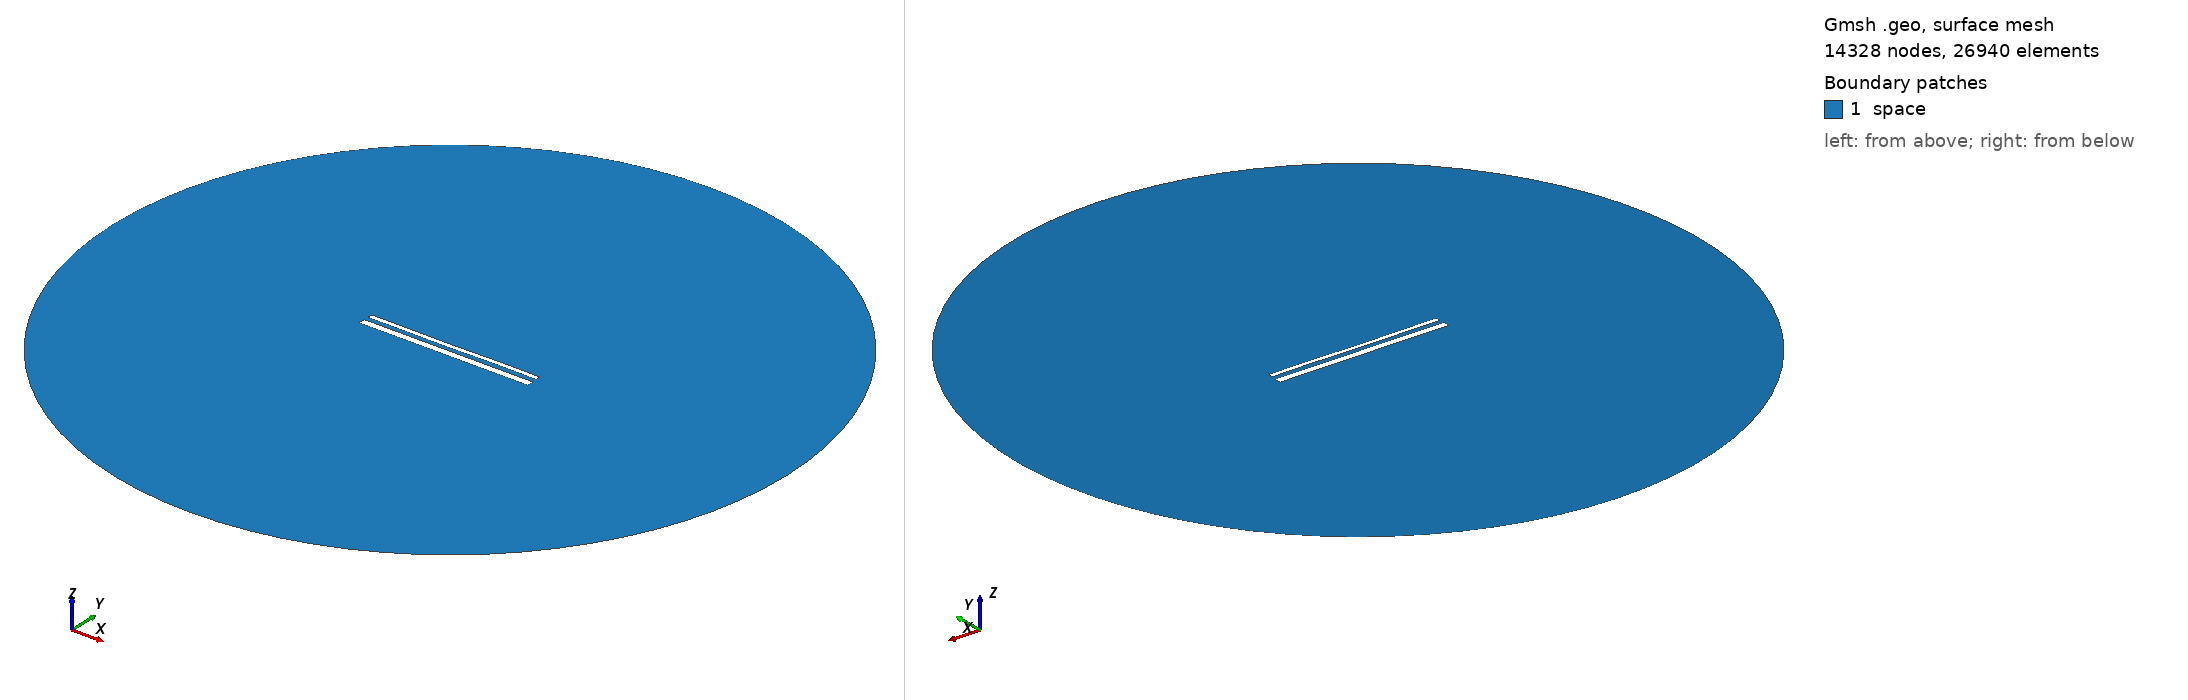

Gmsh geometry script, surface-meshed: 14328 nodes, 26940 surface elements. Boundary patches (legend numbers): 1 space. Left view from above one corner, right view from below the opposite corner. Legend entries are the model's physical surfaces. The drawing asked Gmsh for element sizes between 1% and 20% of the model's largest extent; the script's own settings can give other sizes.

=== 15409.geo (drawn) ===
//---------------------------------------
// Geometry kernel
//---------------------------------------

SetFactory("OpenCASCADE");



//---------------------------------------
// Parameters of the geometry
//---------------------------------------

// Overetch of the upper plate
overetch = 0.5;

// Distance between the plates
distance = 2.5;

// Discretization over the x axis (for the deformation)
nx = 50; 

// Length of the plate
L = 100 - overetch; 

// Number of modes
n = 4; 

// 1st mode coefficient
coeff(1) = 0.07499999999999998;
beta(1) = 0.596864 * 3.1415926535 / L;

// 2nd mode coefficient
coeff(2) = -0.075;
beta(2) = 1.49418 * 3.1415926535 / L;

// 3rd mode coefficient
coeff(3) = -0.075;
beta(3) = 2.50025 * 3.1415926535 / L;

// 4th mode coefficient
coeff(4) = 0.07499999999999998;
beta(4) = 3.49999 * 3.1415926535 / L;



//---------------------------------------
// Upper plate (deformed rectangle)
//---------------------------------------

// Coordiantes of the upper plate
xmin = -50;
xmax = 50 - overetch;

// Height of the upper plate
yheight = 4 - 2 * overetch;

// Indexes of the points
UpperID[] = {};
LowerID[] = {};
LeftID[] = {};
RightID[] = {};

// Point index
p = 1;

// Horizontal edges
For i In {1:nx}
    x = xmin + (i-1)*(xmax - xmin)/(nx-1);

    y_bottom = distance / 2 + overetch;
    For j In {1:n}
        C = (Cosh(beta(j)*L) + Cos(beta(j)*L)) / (Sinh(beta(j)*L) + Sin(beta(j)*L));
        y_bottom  = y_bottom + coeff(j) * (Cosh(beta(j)*(x+50)) - Cos(beta(j)*(x+50)) - C * (Sinh(beta(j)*(x+50)) - Sin(beta(j)*(x+50))));
    EndFor

    y_top = y_bottom + yheight;

    Point(p) = {x, y_top, 0, 1.0};
    UpperID[i] = p;
    p = p + 1;

    Point(p) = {x, y_bottom, 0, 1.0};
    LowerID[i] = p;
    p = p + 1;
EndFor

// Create point lists
UpperPts[] = {}; LowerPts[] = {};
For i In {1:nx}
  UpperPts[] += {UpperID[i]};
  LowerPts[] += {LowerID[i]};
EndFor

// Build splines
Spline(1) = {UpperPts[]};
Spline(2) = {LowerPts[]};
Line(3) = {LowerPts[nx-1], UpperPts[nx-1]};
Line(4) = {LowerPts[0], UpperPts[0]};

// Build the plane surface
Curve Loop(1) = {2, 3, -1, -4};
Plane Surface(1) = {1};



//---------------------------------------
// Lower plate (rectangle)
//---------------------------------------

// Vertices
Point(1001) = {-50, -1, 0, 1.0};
Point(1002) = { 50, -1, 0, 1.0};
Point(1003) = { 50,  -5, 0, 1.0};
Point(1004) = {-50,  -5, 0, 1.0};

// Edges
Line(5) = {1001, 1002};
Line(6) = {1002, 1003};
Line(7) = {1003, 1004};
Line(8) = {1004, 1001};

// Plane surface
Line Loop(2) = {5, 6, 7, 8};
Plane Surface(2) = {2}; 



//---------------------------------------
// Outer (fictious) boundary
//---------------------------------------

// Points
Point(1005) = {0, 0, 0};       // Center
Point(1006) = {200, 0, 0};     // Start point
Point(1007) = {0, 200, 0};     // 90 degrees
Point(1008) = {-200, 0, 0};    // 180 degrees
Point(1009) = {0, -200, 0};    // 270 degrees

// Circle arcs (each needs start, center, end)
Circle(9) = {1006, 1005, 1007};
Circle(10) = {1007, 1005, 1008};
Circle(11) = {1008, 1005, 1009};
Circle(12) = {1009, 1005, 1006};

// Plane surface for the entire domain
Curve Loop(3) = {9, 10, 11, 12};
Surface(3) = {3};

// Subtract the plates from the whole domain to obtain the actual domain where we want to solve the equations
BooleanDifference{ Surface{3}; Delete; }{ Surface{1}; Surface{2}; Delete; }




//---------------------------------------
// Transfinite Lines/Curves
//---------------------------------------

// Set the number of points on the boundaries
r = 7;

// Plates
Transfinite Curve {1, 2} = 50*r Using Progression 1;
Transfinite Curve {3, 4} = 2*r Using Progression 1;
Transfinite Line {5, 7} = 50*r Using Progression 1;
Transfinite Line {6, 8} = 2*r Using Progression 1;

// Outer boundary
Transfinite Line {9, 10, 11, 12} = 20 Using Progression 1;



//---------------------------------------
// Physical groups
//---------------------------------------                

// Physical curves (boundaries)
Physical Line("force_segment", 10) = {2};
Physical Line("upper_plate", 11) = {1, 3, 4};
Physical Line("lower_plate", 12) = {5, 6, 7, 8};
Physical Line("boundary", 20) = {9, 10, 11, 12};

// Physical Surfaces
Physical Surface("space", 30) = {3};



//---------------------------------------
// 6. Generate the Mesh
//---------------------------------------

// 2D mesh generation
Mesh 2;
